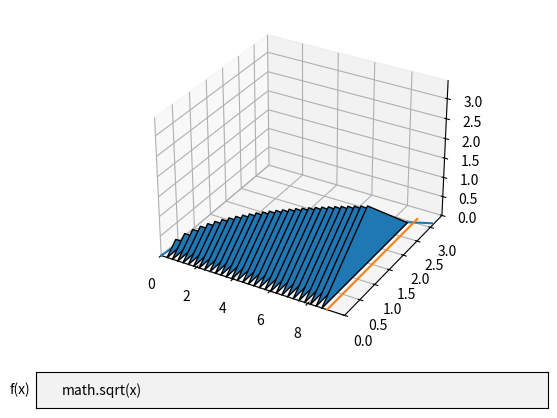

The matplotlib source for this figure:
import matplotlib.pyplot as plt
from mpl_toolkits.mplot3d import Axes3D
from mpl_toolkits.mplot3d.art3d import Poly3DCollection
from matplotlib.widgets import TextBox
import math
import numpy as np

SPACIOUS = 1.1

shift = 0.3

fig = plt.figure()

ax = fig.add_subplot(1, 1, 1, projection='3d')
plt.subplots_adjust(bottom=0.2)

def draw(f="math.sqrt(x)", bound=9):
    ax.clear()
    x = 0
    while (x < 9):
        verts = [[(x,eval(f)/2,eval(f)/2), (x,0,0), (x,eval(f),0)]]
        coll = Poly3DCollection(verts)
        coll.set_edgecolor("#000000")
        ax.add_collection3d(coll)
        x+=shift
    x_smooth = np.arange(0,bound*SPACIOUS,0.1)
    y_smooth = [eval(f) for x in x_smooth]
    y_max = max(y_smooth)
    y_min = min(y_smooth)
    ax.plot(x_smooth, y_smooth, label="y=%s"%f)
    ax.plot([bound,bound], [y_min*SPACIOUS if (y_min < 0) else 0, y_max], label="x=%d"%bound)
    ax.axes.set_xlim3d(left=0, right=bound*SPACIOUS)
    ax.axes.set_ylim3d(bottom=y_min*SPACIOUS if (y_min < 0) else 0, top=y_max*SPACIOUS)
    ax.axes.set_zlim3d((y_min/2)*SPACIOUS if (y_min < 0) else 0, top=y_max*SPACIOUS)
    plt.draw()

def f_submit(func):
    draw(func)

axbox = plt.axes([0.1, 0.05, 0.8, 0.075])
f_text_box = TextBox(axbox, 'f(x)', initial="math.sqrt(x)")
f_text_box.on_submit(f_submit)
draw()
plt.show()
